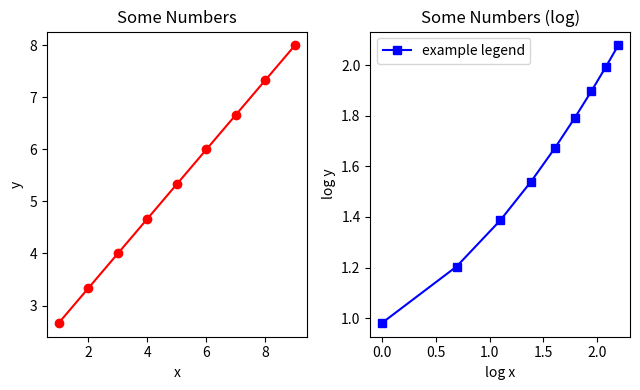
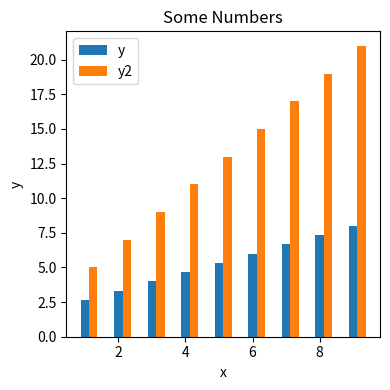

These figures' Python source, in order:
## Bio331 Reference for Generating Figures
import matplotlib.pyplot as plt  # put at the top of file
import math                      # put at the top of file, for the "Log" calculation

def main():
	plot_some_numbers()
	plot_some_numbers_bar()
	return

def plot_some_numbers():
	fig = plt.figure(figsize=(6.5,4))  # make a 6.5" wide by 4" tall figure.
	x = list(range(1,10))             # make a list of [1,2,3,...9]
	y = [xval/1.5+2 for xval in x]    # y is a  function of x
	logx = [math.log(a) for a in x]   # compute the log of x
	logy = [math.log(b) for b in y]   # compute the log of y

	plt.subplot(1,2,1)                # in a 1-by-2 grid, 1st subplot
	plt.plot(x,y,'o-r')               # plot a red line with circles
	plt.xlabel('x')
	plt.ylabel('y')
	plt.title('Some Numbers')

	plt.subplot(1,2,2)                # in a 1-by-2 grid, 2nd subplot
	plt.plot(logx,logy,'s-b',label='example legend')         # plot a blue line with squares
	plt.legend()
	plt.xlabel('log x')
	plt.ylabel('log y')
	plt.title('Some Numbers (log)')

	plt.tight_layout()                # make the labels  "snap" to the grid.
									  # this may emit a warning, which is OK
	plt.savefig('numbers.png')        # save figure as PNG
	print('wrote to numbers.png')
	return

def plot_some_numbers_bar():
	fig = plt.figure(figsize=(4,4))  # make a 4" wide by 4" tall figure.
	width = 0.25

	x = list(range(1,10))             # make a list of [1,2,3,...9]
	y = [xval/1.5+2 for xval in x]    # y is a  function of x
	x2 = [xval+width for xval in x]  # shift x2 by width
	y2 = [xval*2+3 for xval in x] # y2 is a function of x


	plt.bar(x,y,width=width,label='y')
	plt.bar(x2,y2,width=width,label='y2')
	plt.xlabel('x')
	plt.ylabel('y')
	plt.title('Some Numbers')
	plt.legend()
	plt.tight_layout()                # make the labels  "snap" to the grid.
									  # this may emit a warning, which is OK
	plt.savefig('numbers_bar.png')        # save figure as PNG
	print('wrote to numbers_bar.png')
	return

if __name__ == '__main__':
	main()
